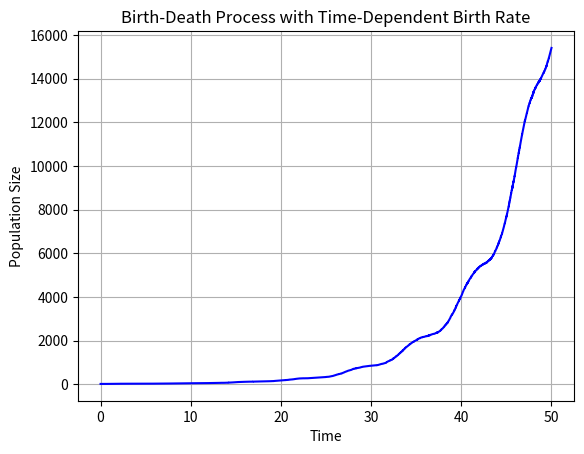

Generate this figure with matplotlib:
# . Implement a Python program that simulates a birth-death process with 
# time-dependent rates, where the birth rate changes with time according to a given function.

import numpy as np
import matplotlib.pyplot as plt

def birth_death_process_time_dependent(birth_rate_func, death_rate, initial_population, max_time):
    time = [0]
    population = [initial_population]
    rng = np.random.default_rng()
    
    while time[-1] < max_time:
        current_population = population[-1]
        birth_rate = birth_rate_func(time[-1])
        total_rate = birth_rate * current_population + death_rate * current_population
        
        if total_rate == 0:
            break
        
        next_time = time[-1] + rng.exponential(1 / total_rate)
        if rng.uniform() < (birth_rate * current_population) / total_rate:
            next_population = current_population + 1
        else:
            next_population = current_population - 1
        
        time.append(next_time)
        population.append(next_population)
    
    return time, population

def birth_rate_function(t):
    return 0.1 * np.sin(t) + 0.2  # Example time-dependent birth rate function

birth_rate_func = birth_rate_function
death_rate = 0.05
initial_population = 10
max_time = 50

time, population = birth_death_process_time_dependent(birth_rate_func, death_rate, initial_population, max_time)

plt.plot(time, population, color='blue')
plt.title("Birth-Death Process with Time-Dependent Birth Rate")
plt.xlabel("Time")
plt.ylabel("Population Size")
plt.grid(True)
plt.show()
